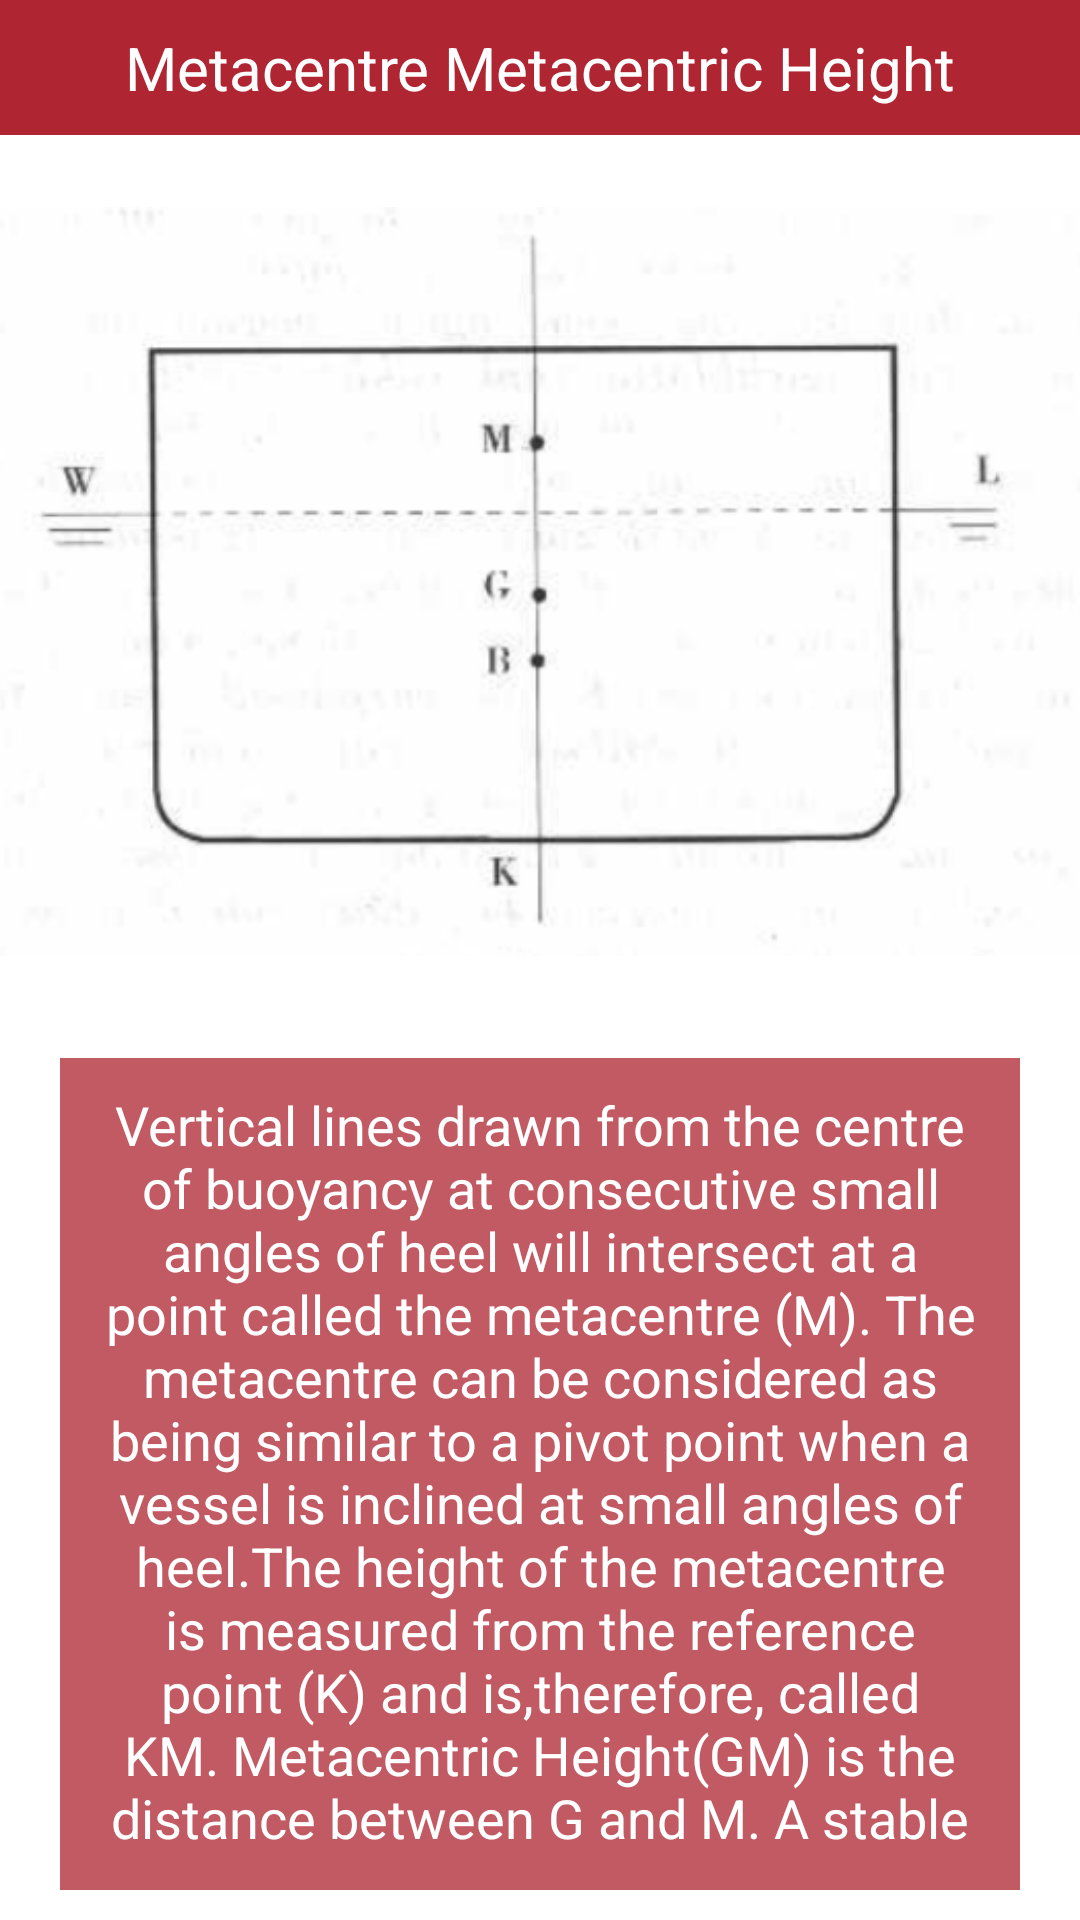

Reconstruct the res/layout file that produces this screen, plus the resources it refers to.
<!-- AndroidManifest.xml: application theme MyMaterialTheme.Base -->
<!-- res/layout/activity_metacentre_metacentric_height.xml -->
<?xml version="1.0" encoding="utf-8"?>
<LinearLayout
    xmlns:android="http://schemas.android.com/apk/res/android"
    xmlns:tools="http://schemas.android.com/tools"
    android:layout_width="match_parent"
    android:layout_height="match_parent"
    tools:context="com.esdonmez.esd.longitudinalshipstability.MetacentreMetacentricHeightActivity"
    android:background="#fff"
    android:orientation="vertical">

    <RelativeLayout
        android:layout_width="match_parent"
        android:layout_height="45dp"
        android:background="@color/colorAccent">

        <TextView
            android:layout_width="match_parent"
            android:layout_height="match_parent"
            android:gravity="center_vertical"
            android:textAlignment="center"
            android:text="Metacentre Metacentric Height"
            android:textColor="#fff"
            android:textSize="20sp"/>

    </RelativeLayout>

    <RelativeLayout
        android:layout_width="match_parent"
        android:layout_height="match_parent"
        android:layout_centerInParent="true"
        android:layout_weight="1">

        <ImageView
            android:layout_width="match_parent"
            android:layout_height="match_parent"
            android:src="@drawable/height_image" />

    </RelativeLayout>

    <RelativeLayout
        android:layout_width="match_parent"
        android:layout_height="match_parent"
        android:layout_marginRight="10dp"
        android:layout_marginLeft="10dp"
        android:layout_weight="1"
        android:background="#ffffff">

        <RelativeLayout
            android:layout_width="match_parent"
            android:layout_height="wrap_content"
            android:background="#c1af2532"
            android:layout_margin="10dp"
            android:id="@+id/textLayout">

            <TextView
                android:layout_width="wrap_content"
                android:layout_height="wrap_content"
                android:textColor="#fff"
                android:text="Vertical lines drawn from the centre of buoyancy at consecutive small angles of heel will intersect at a point called the metacentre (M). The metacentre can be considered as being similar to a pivot point when a vessel is inclined at small angles of heel.The height of the metacentre is measured from the reference point (K) and is,therefore, called KM.
Metacentric Height(GM) is the distance between G and M. A stable vessel when upright is said to have a positive metacentric height (GM), when the metacentre (M) is found to be above the centre of gravity (G). This is usually referred to as having a positive GM."
                android:textAlignment="center"
                android:layout_alignParentStart="true"
                android:textSize="18dp"
                android:layout_margin="10dp"/>

        </RelativeLayout>

    </RelativeLayout>

</LinearLayout>
<!-- resources referenced by this layout -->
<resources>
  <color name="colorAccent">#af2532</color>
  <!-- drawable height_image: png bitmap (drawable, 65735 bytes) -->
  <style name="MyMaterialTheme.Base" parent="Theme.AppCompat.Light.NoActionBar">
          <item name="windowNoTitle">true</item>
          <item name="windowActionBar">false</item>
          <item name="colorPrimary">@color/colorAccent</item>
          <item name="colorPrimaryDark">@color/colorAccent</item>
          <item name="colorAccent">@color/colorAccent</item>
          <item name="titleTextAppearance">@style/TextAppearance.Widget.Event.Toolbar.Title</item>
      </style>
  <style name="TextAppearance.Widget.Event.Toolbar.Title" parent="TextAppearance.Widget.AppCompat.Toolbar.Title">
          <item name="android:textStyle">normal</item>
      </style>
</resources>
